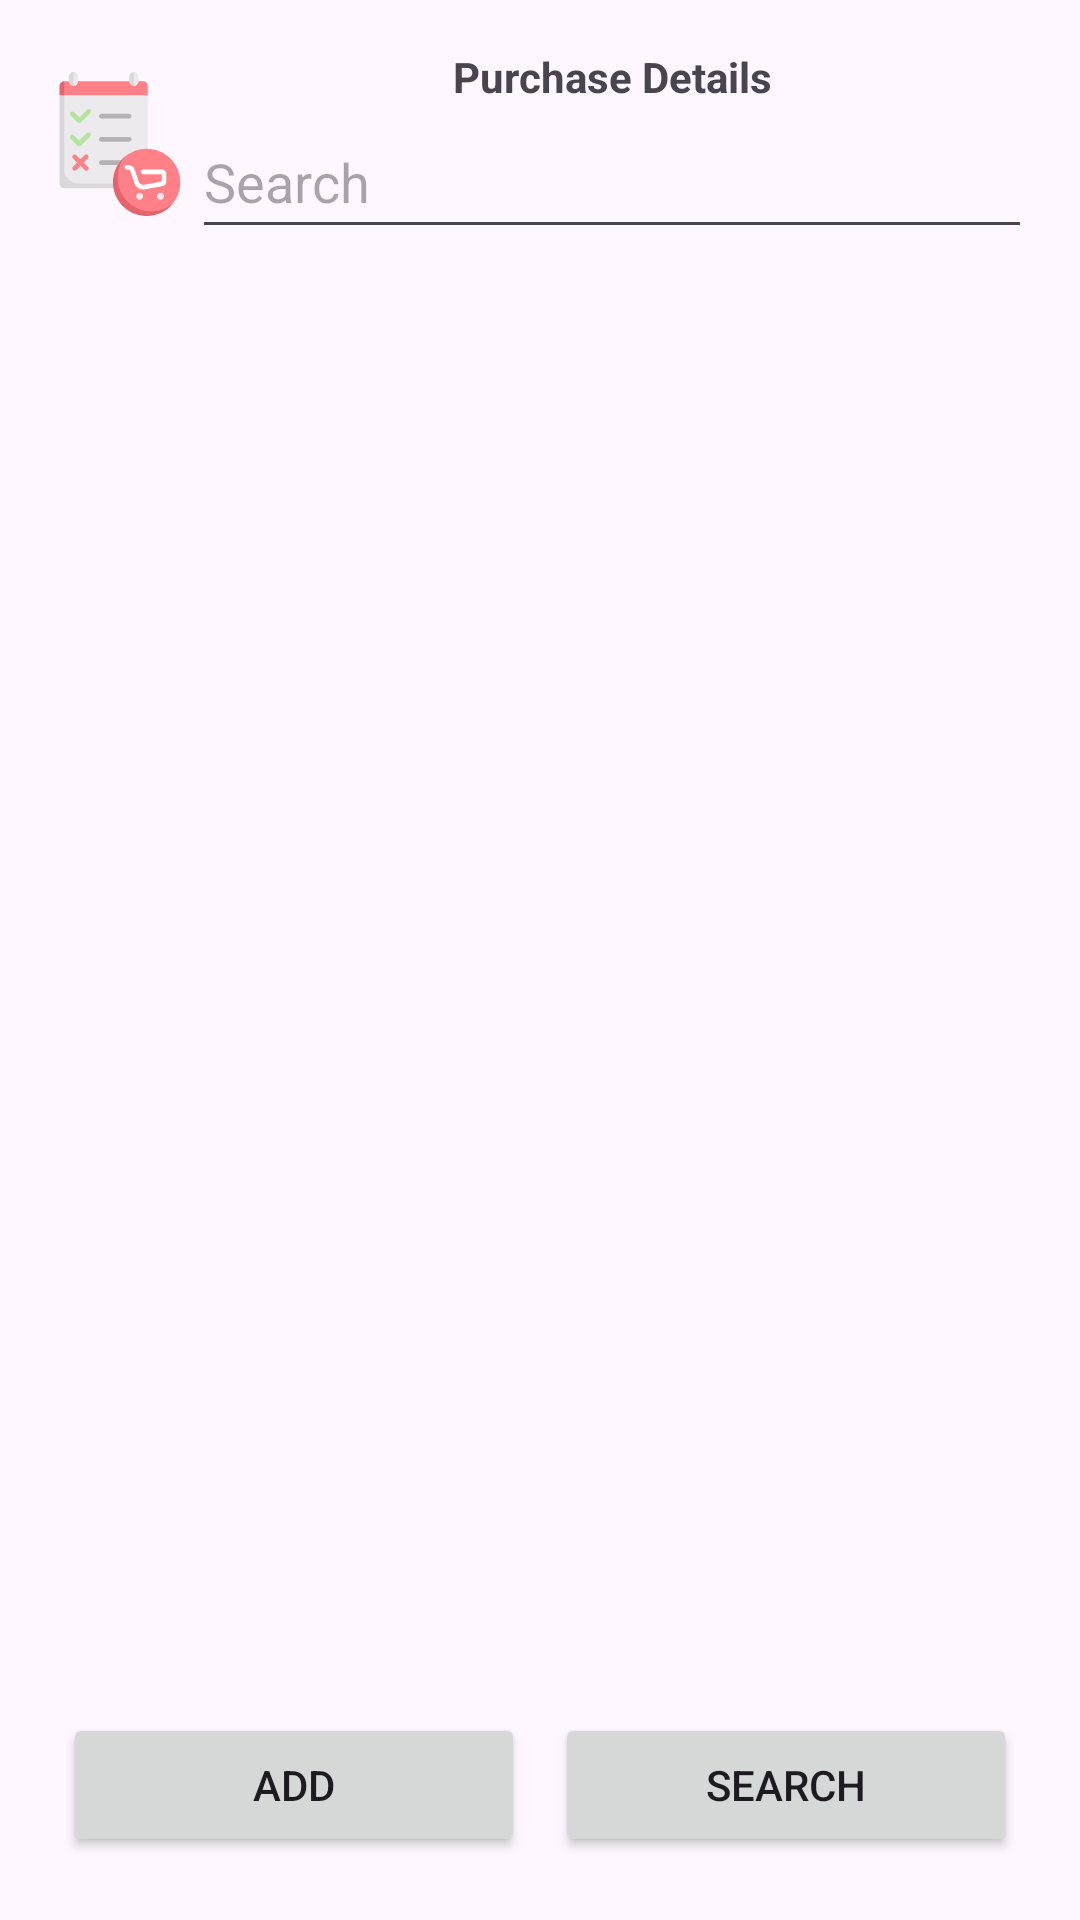

The Android layout XML behind this screen, and the referenced resources:
<!-- AndroidManifest.xml: application theme Theme.ControlDeMedicamentosYArticulosDelHogar -->
<!-- res/layout/activity_detalle_compra.xml -->
<?xml version="1.0" encoding="utf-8"?>
<LinearLayout xmlns:android="http://schemas.android.com/apk/res/android"
    xmlns:app="http://schemas.android.com/apk/res-auto"
    android:orientation="vertical"
    android:padding="16dp"
    android:layout_width="match_parent"
    android:layout_height="match_parent">

    <LinearLayout
        android:layout_width="match_parent"
        android:layout_height="wrap_content"
        android:orientation="horizontal">

        <ImageView
            android:id="@+id/imageView"
            android:layout_width="48dp"
            android:layout_height="64dp"
            android:contentDescription="@string/purchase_detail"
            app:srcCompat="@drawable/purchase_detail" />

        <LinearLayout
            android:layout_width="match_parent"
            android:layout_height="wrap_content"
            android:orientation="vertical">

            <TextView
                android:id="@+id/textView"
                android:layout_width="match_parent"
                android:layout_height="wrap_content"
                android:text="@string/purchase_detail"
                android:textAlignment="center"
                android:textStyle="bold" />

            <EditText
                android:id="@+id/busquedaDetalleCompra"
                android:layout_width="match_parent"
                android:layout_height="48dp"
                android:ems="10"
                android:hint="@string/search"
                android:inputType="number"/>

        </LinearLayout>

    </LinearLayout>

    <LinearLayout
        android:layout_width="match_parent"
        android:layout_height="0dp"
        android:layout_weight="5">

        <ListView
            android:id="@+id/lvDetalleCompra"
            android:layout_width="match_parent"
            android:layout_height="match_parent"
            android:dividerHeight="1dp"/>

    </LinearLayout>

    <LinearLayout
        android:layout_width="match_parent"
        android:layout_height="wrap_content"
        android:orientation="horizontal">

        <Button
            android:id="@+id/btnAgregarDetalleCompra"
            android:layout_width="match_parent"
            android:layout_height="wrap_content"
            android:layout_margin="5dp"
            android:layout_weight="5"
            android:text="@string/add"/>

        <Button
            android:id="@+id/btnBuscarDetalleCompra"
            android:layout_width="match_parent"
            android:layout_height="wrap_content"
            android:layout_margin="5dp"
            android:layout_weight="5"
            android:text="@string/search" />
    </LinearLayout>


</LinearLayout>
<!-- resources referenced by this layout -->
<resources>
  <!-- drawable purchase_detail: vector/xml drawable (drawable, 5086 chars, omitted) -->
  <string name="add">Add</string>
  <string name="purchase_detail">Purchase Details</string>
  <string name="search">Search</string>
  <style name="Theme.ControlDeMedicamentosYArticulosDelHogar" parent="Base.Theme.ControlDeMedicamentosYArticulosDelHogar" />
  <style name="Base.Theme.ControlDeMedicamentosYArticulosDelHogar" parent="Theme.Material3.DayNight.NoActionBar">
          
          
      </style>
</resources>
